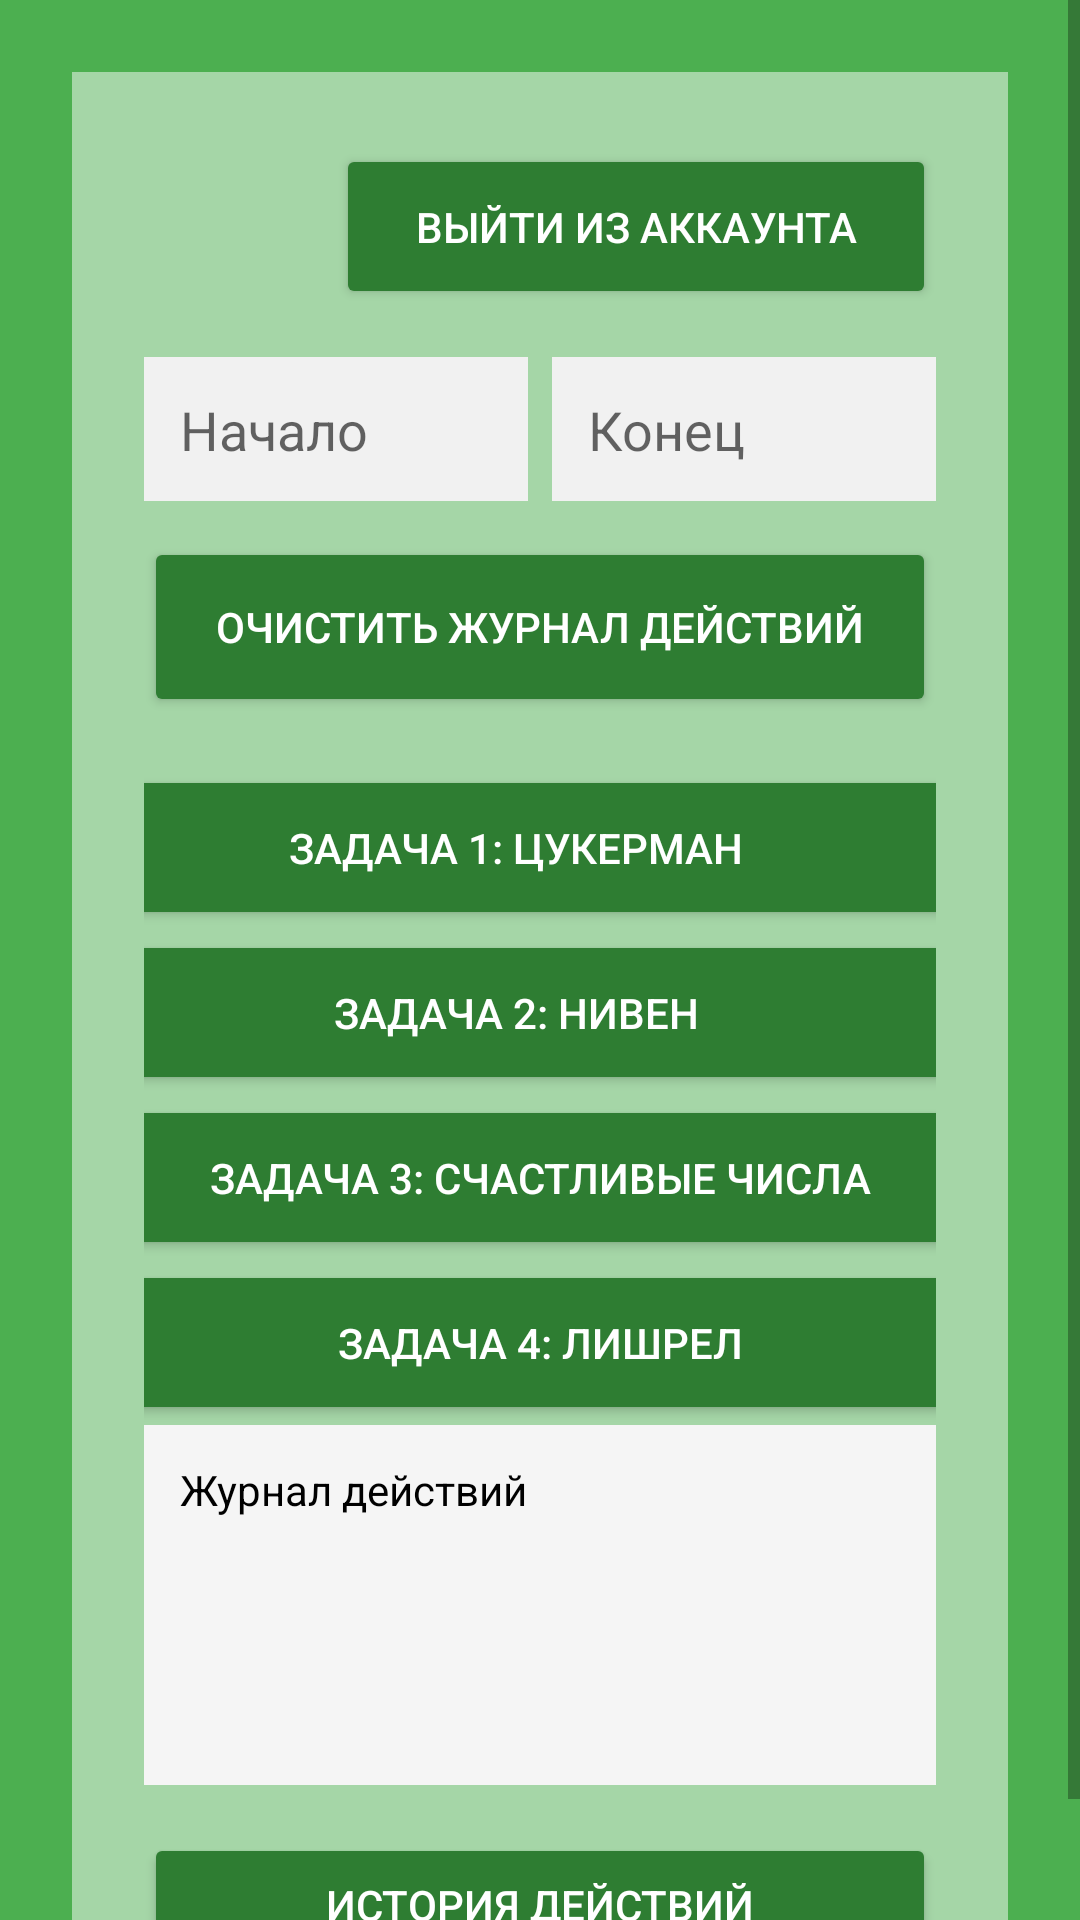

The Android layout XML behind this screen, and the referenced resources:
<!-- AndroidManifest.xml: application theme Theme.AppCompat.Light.NoActionBar -->
<!-- res/layout/activity_main.xml -->
<?xml version="1.0" encoding="utf-8"?>
<ScrollView xmlns:android="http://schemas.android.com/apk/res/android"
    android:id="@+id/main"
    android:layout_width="match_parent"
    android:layout_height="match_parent"
    android:background="#4CAF50">


    <LinearLayout
        android:layout_width="match_parent"
        android:layout_height="wrap_content"
        android:orientation="vertical"
        android:padding="24dp"
        android:background="#A5D6A7"
        android:layout_margin="24dp"
        android:gravity="center_horizontal">

        <Button
            android:id="@+id/end"
            android:layout_width="200dp"
            android:layout_height="55dp"
            android:layout_gravity="right"
            android:text="@string/end"
            android:textColor="#FFFFFF"
            android:backgroundTint="#2E7D32"
            android:layout_marginBottom="16dp" />

        
        <LinearLayout
            android:layout_width="match_parent"
            android:layout_height="wrap_content"
            android:orientation="horizontal"
            android:layout_marginBottom="12dp"
            android:weightSum="2">

            <EditText
                android:id="@+id/inputStart"
                android:layout_width="0dp"
                android:layout_height="48dp"
                android:layout_weight="1"
                android:hint="@string/start_range"
                android:padding="12dp"
                android:background="#F1F1F1"
                android:layout_marginEnd="8dp"
                android:inputType="number" />

            <EditText
                android:id="@+id/inputEnd"
                android:layout_width="0dp"
                android:layout_height="48dp"
                android:layout_weight="1"
                android:hint="@string/end_range"
                android:padding="12dp"
                android:background="#F1F1F1"
                android:inputType="number" />
        </LinearLayout>

        
        <Button
            android:id="@+id/btnClear"
            android:layout_width="match_parent"
            android:layout_height="60dp"
            android:text="@string/clear"
            android:textColor="#FFFFFF"
            android:backgroundTint="#2E7D32"
            android:layout_marginBottom="16dp" />




            <Button
                android:id="@+id/btnTask1"
                android:layout_width="1000dp"
                android:layout_height="55dp"
                android:layout_weight="1"
                android:text="@string/task_1"
                android:textColor="#FFFFFF"
                android:backgroundTint="#2E7D32"
                android:layout_marginEnd="8dp" />







            <Button
                android:id="@+id/btnTask2"
                android:layout_width="322dp"
                android:layout_height="55dp"
                android:layout_weight="1"
                android:text="@string/task_2"
                android:textColor="#FFFFFF"
                android:backgroundTint="#2E7D32"
                android:layout_marginEnd="8dp" />
        <Button
            android:id="@+id/btnTask3"
            android:layout_width="322dp"
            android:layout_height="55dp"
            android:layout_weight="1"
            android:text="@string/task_3"
            android:textColor="#FFFFFF"
            android:backgroundTint="#2E7D32" />

            <Button
                android:id="@+id/btnTask4"
                android:layout_width="322dp"
                android:layout_height="55dp"
                android:layout_weight="1"
                android:backgroundTint="#2E7D32"
                android:text="@string/task_4"
                android:textColor="#FFFFFF" />


        
        <TextView
            android:id="@+id/logTextView"
            android:layout_width="match_parent"
            android:layout_height="wrap_content"
            android:background="#F5F5F5"
            android:padding="12dp"
            android:text="@string/Operation_log"
            android:textColor="#000000"
            android:minHeight="120dp"
            android:layout_marginBottom="16dp" />

        
        <Button
            android:id="@+id/btnHistory"
            android:layout_width="match_parent"
            android:layout_height="48dp"
            android:text="@string/history"
            android:textColor="#FFFFFF"
            android:backgroundTint="#2E7D32" />
    </LinearLayout>
</ScrollView>
<!-- resources referenced by this layout -->
<resources>
  <string name="Operation_log">Журнал действий</string>
  <string name="clear">Очистить журнал действий</string>
  <string name="end">Выйти из аккаунта</string>
  <string name="end_range">Конец</string>
  <string name="history">История действий</string>
  <string name="start_range">Начало</string>
  <string name="task_1">Задача 1: Цукерман</string>
  <string name="task_2">Задача 2: Нивен</string>
  <string name="task_3">Задача 3: Счастливые числа</string>
  <string name="task_4">Задача 4: Лишрел</string>
</resources>
